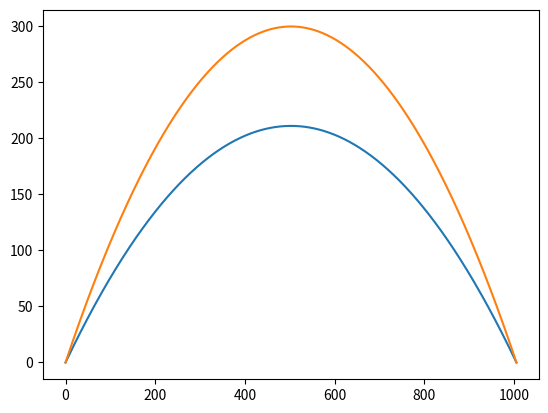

Recreate this plot in Python.
"""projectile motion curve in vaccum"""
import numpy as np,matplotlib.pyplot as plt
g = 9.8
def curve(u,q):#u is initial velocity and q is angle 
    # time period
    t = 2*u*np.sin(q)/g
    t_steps = np.linspace(0,t,1000)
    x = u*t_steps*np.cos(q)
    y = u*t_steps*np.sin(q)-0.5*g*t_steps**2
    return x,y
plt.plot(curve(100,40/180*np.pi)[0],curve(100,40/180*np.pi)[1])
plt.plot(curve(100,50/180*np.pi)[0],curve(100,50/180*np.pi)[1])
plt.show()
#the code shows that two points correspond to two different parabolas 
# In detail, consider two points, join them by a line.. consider parabolas that have these points but the \n
#tangent at minima  is parallel to lne joining these two points, interestingly, u get 2 parabolas
#this doesn't show that there can be more than 2 parabolas but it shows at least 2 exist of such nature
